Labelled photos from "trash_cls_dataset", an image-classification folder in leexymon/YOLO-GARBAGE. The possible labels are: cardboard, glass, metal, paper, plastic, trash.

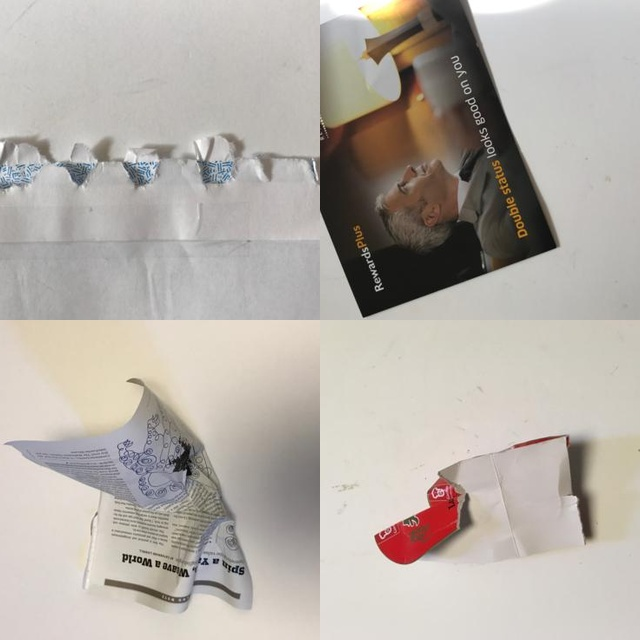
Label: paper

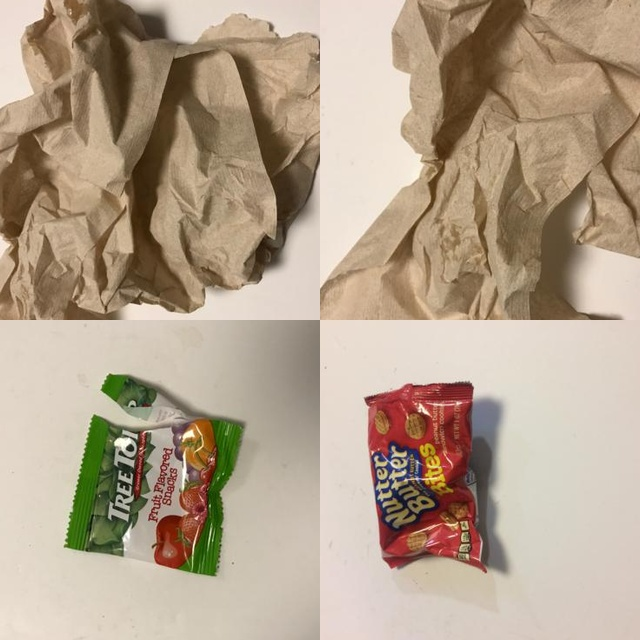
Label: trash

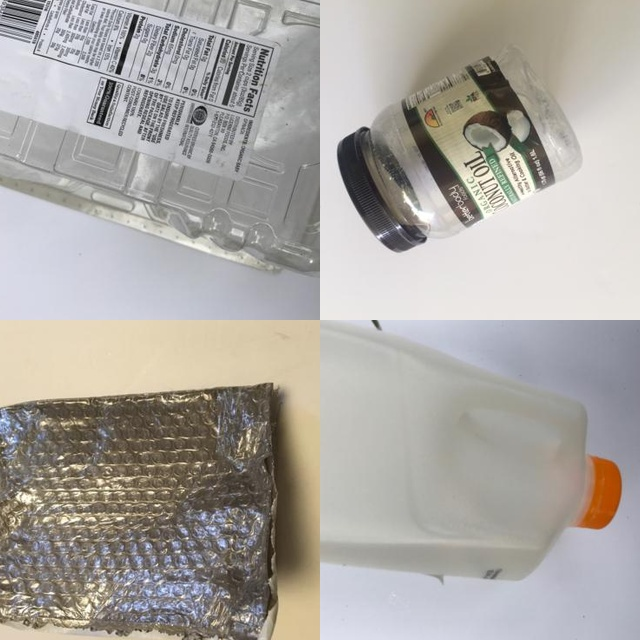
Label: plastic

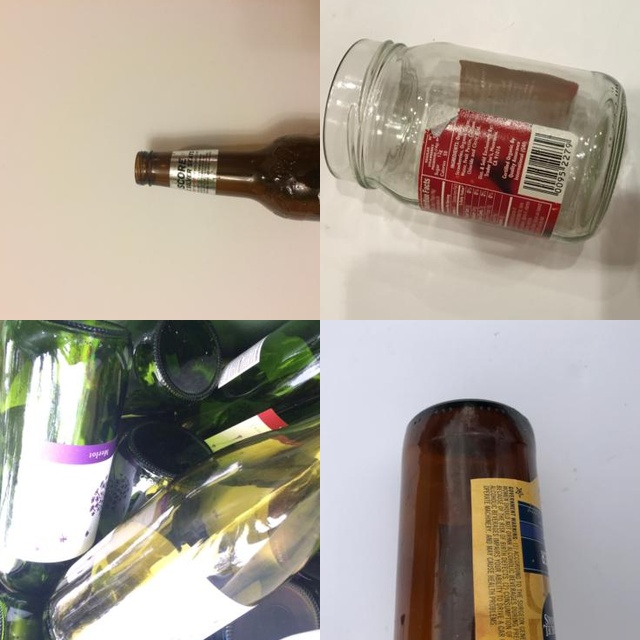
Label: glass

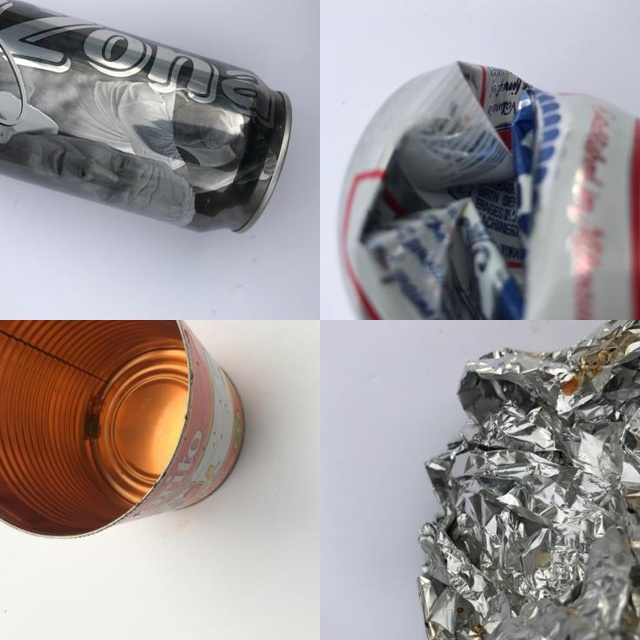
Label: metal

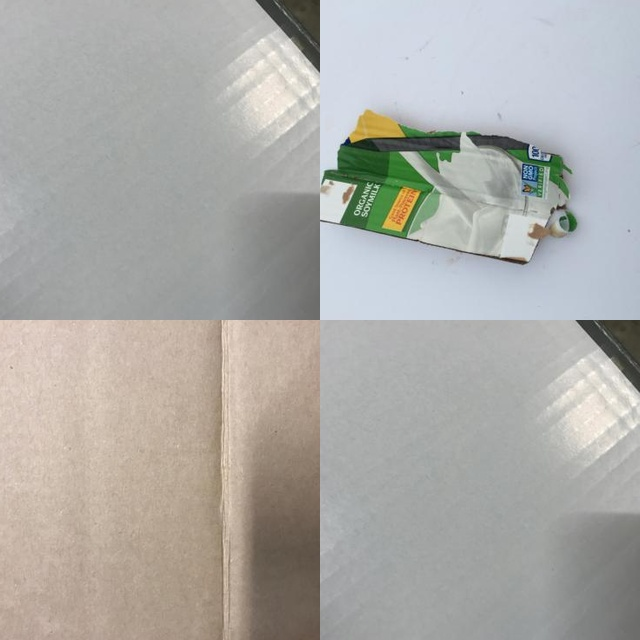
Label: cardboard
